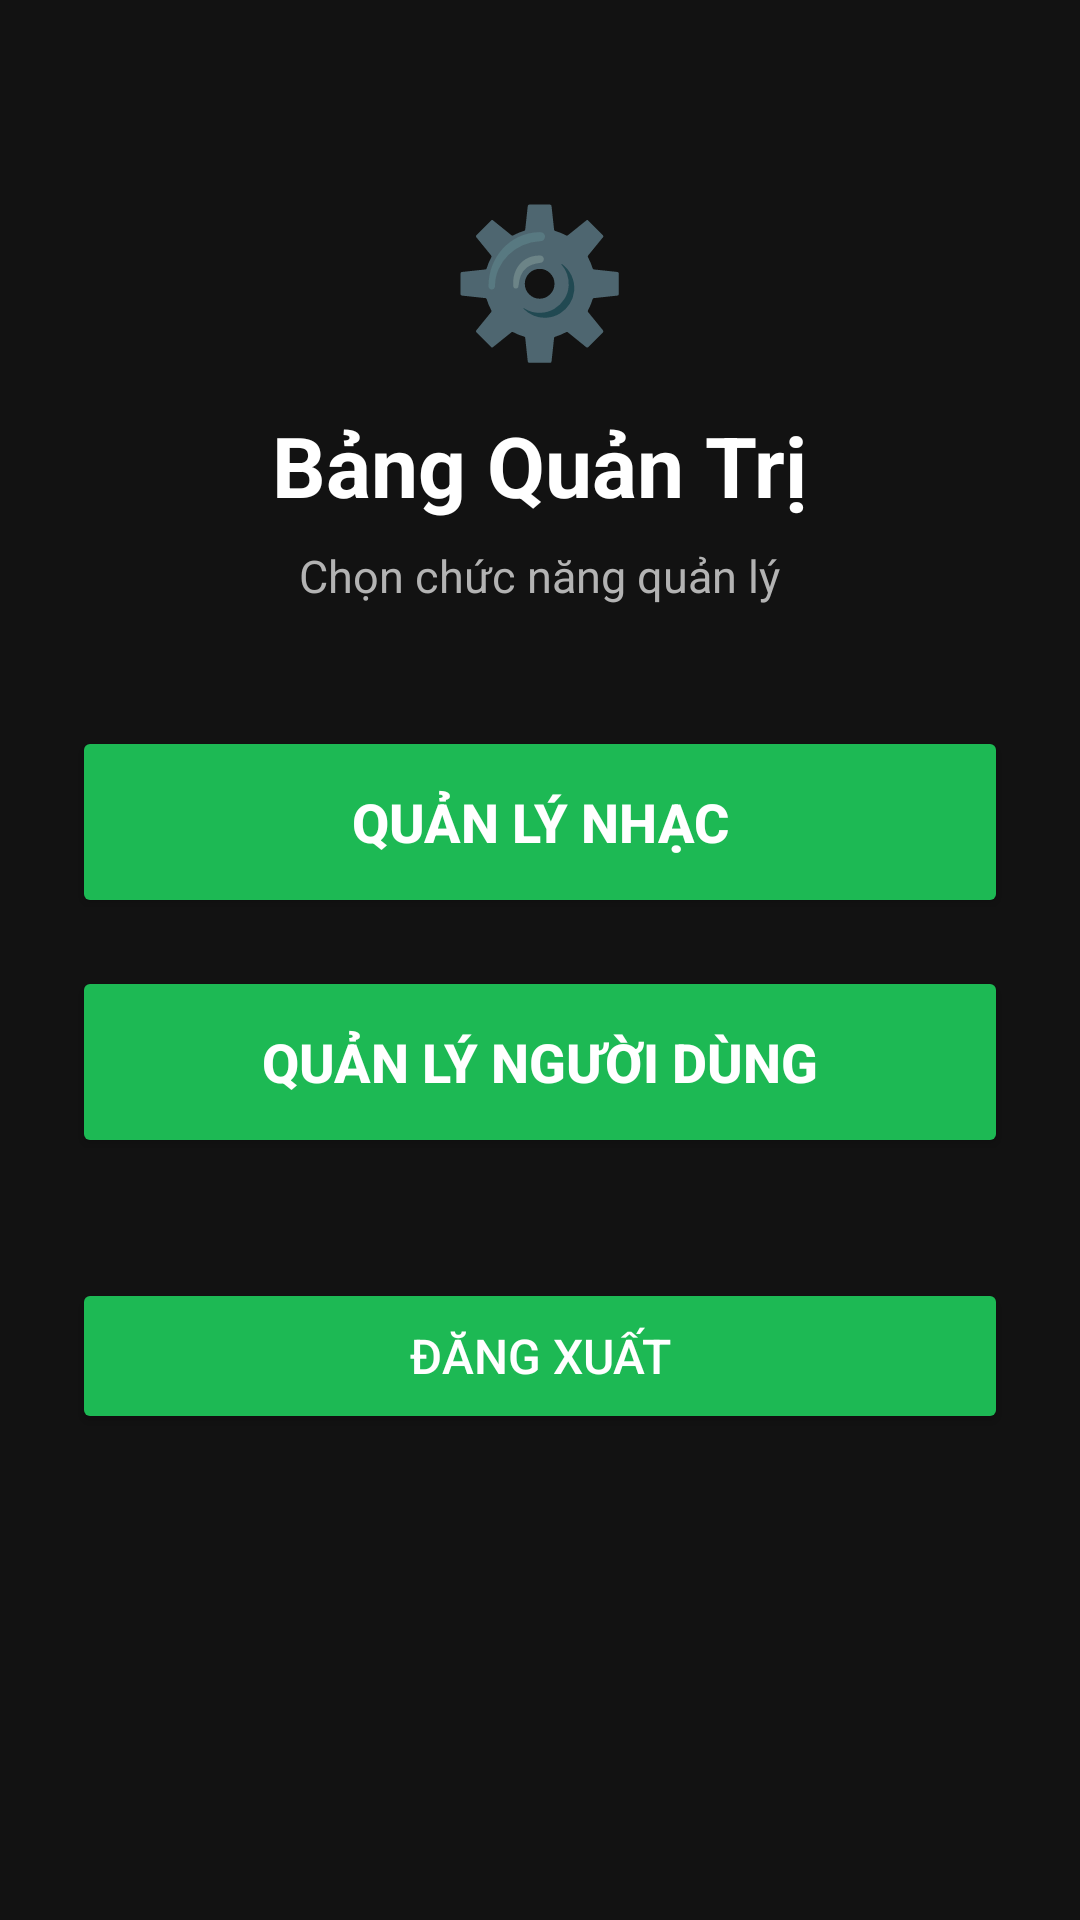

Layout XML and referenced resources for this Android screen:
<!-- AndroidManifest.xml: application theme Theme.Musicapp -->
<!-- res/layout/activity_trang_quan_tri.xml -->
<?xml version="1.0" encoding="utf-8"?>
<ScrollView
    xmlns:android="http://schemas.android.com/apk/res/android" android:background="@drawable/bg1"
    xmlns:app="http://schemas.android.com/apk/res-auto"
    android:id="@+id/main"
    android:layout_width="match_parent"
    android:layout_height="match_parent"
    android:fillViewport="true">

    <LinearLayout
        android:layout_width="match_parent"
        android:layout_height="wrap_content"
        android:gravity="center_horizontal"
        android:orientation="vertical"
        android:paddingHorizontal="24dp"
        android:paddingTop="60dp"
        android:paddingBottom="40dp">

        <TextView
            android:layout_width="wrap_content"
            android:layout_height="wrap_content"
            android:text="⚙️"
            android:textSize="48sp" />

        <TextView
            android:layout_width="wrap_content"
            android:layout_height="wrap_content"
            android:layout_marginTop="12dp"
            android:text="Bảng Quản Trị"
            android:textColor="@color/text_primary"
            android:textSize="28sp"
            android:textStyle="bold" />

        <TextView
            android:layout_width="wrap_content"
            android:layout_height="wrap_content"
            android:layout_marginTop="8dp"
            android:layout_marginBottom="40dp"
            android:text="Chọn chức năng quản lý"
            android:textColor="@color/text_secondary"
            android:textSize="15sp" />

        <Button
            android:id="@+id/btnQuanLyNhac"
            android:layout_width="match_parent"
            android:layout_height="64dp"
            android:layout_marginBottom="16dp"
            android:backgroundTint="@color/accent_teal"
            android:text="Quản lý nhạc"
            android:textColor="@color/text_on_primary"
            android:textSize="18sp"
            android:textStyle="bold" />

        <Button
            android:id="@+id/btnQuanLyNguoiDung"
            android:layout_width="match_parent"
            android:layout_height="64dp"
            android:layout_marginBottom="16dp"
            android:backgroundTint="@color/accent_teal"
            android:text="Quản lý người dùng"
            android:textColor="@color/text_on_primary"
            android:textSize="18sp"
            android:textStyle="bold" />

        <Button
            android:id="@+id/btnDangXuat"
            android:layout_width="match_parent"
            android:layout_height="52dp"
            android:layout_marginTop="24dp"
            android:backgroundTint="@color/accent_teal"
            android:text="Đăng xuất"
            android:textColor="@color/text_on_primary"
            android:textSize="16sp" />

    </LinearLayout>
</ScrollView>
<!-- resources referenced by this layout -->
<resources>
  <color name="accent_teal">#1DB954</color>
  <color name="text_on_primary">#FFFFFF</color>
  <color name="text_primary">#FFFFFF</color>
  <color name="text_secondary">#B3B3B3</color>
  <style name="Theme.Musicapp" parent="Theme.MaterialComponents.DayNight.NoActionBar">
          <item name="colorPrimary">@color/accent_teal</item>
          <item name="colorPrimaryVariant">@color/primary_purple_dark</item>
          <item name="colorOnPrimary">@color/text_on_primary</item>
          <item name="colorSecondary">@color/accent_teal</item>
          <item name="colorOnSecondary">@color/text_on_primary</item>
          <item name="android:colorBackground">@color/bg_dark</item>
          <item name="android:windowBackground">@color/bg_dark</item>
          <item name="colorSurface">@color/bg_surface</item>
          <item name="colorOnSurface">@color/text_primary</item>
          <item name="android:statusBarColor">@color/bg_dark</item>
          <item name="android:navigationBarColor">@color/bg_dark</item>
          <item name="android:textColorPrimary">@color/text_primary</item>
          <item name="android:textColorSecondary">@color/text_secondary</item>
      </style>
  <color name="primary_purple_dark">#651FFF</color>
  <color name="bg_dark">#121212</color>
  <color name="bg_surface">#1E1E1E</color>
</resources>
